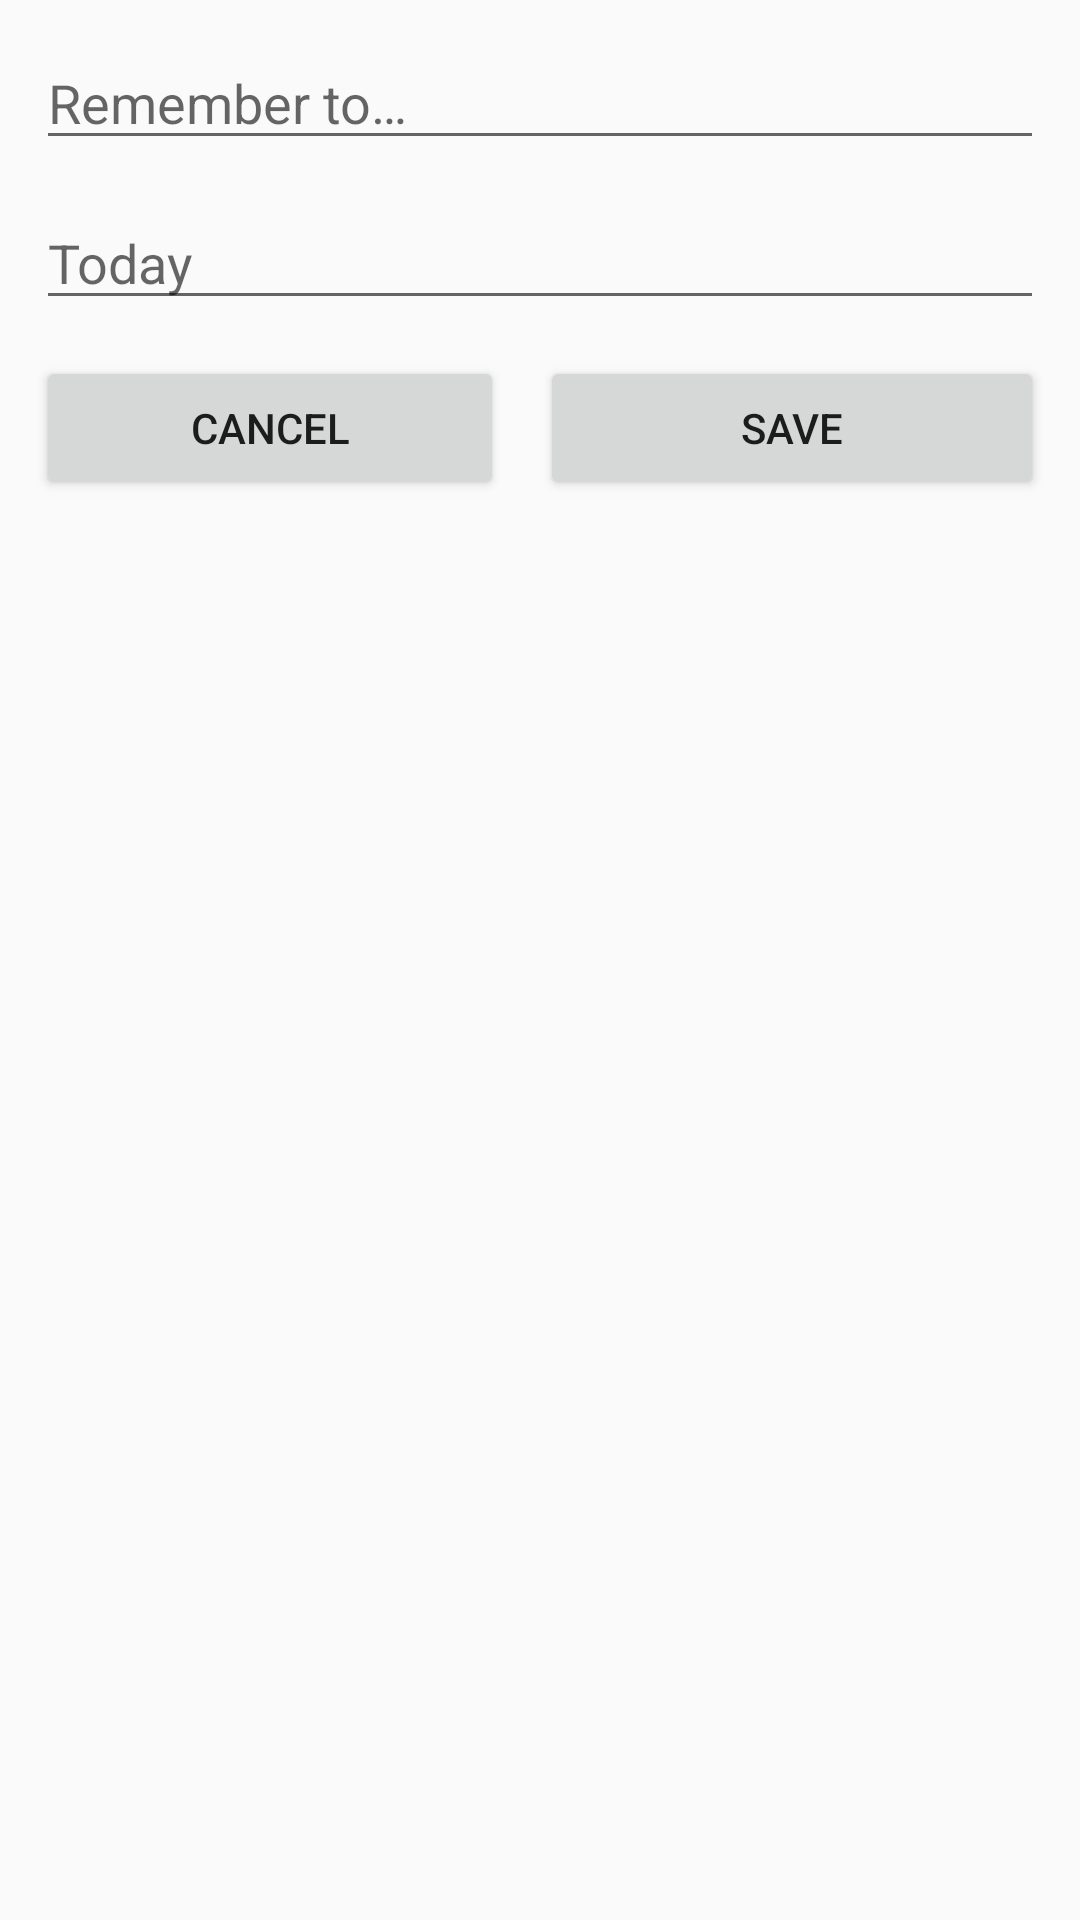

Layout XML and referenced resources for this Android screen:
<!-- AndroidManifest.xml: application theme AppTheme -->
<!-- res/layout/dialog_edit_reminder.xml -->
<?xml version="1.0" encoding="utf-8"?>

<LinearLayout xmlns:android="http://schemas.android.com/apk/res/android"
    xmlns:app="http://schemas.android.com/apk/res-auto"
    android:layout_width="wrap_content"
    android:layout_height="wrap_content"
    android:orientation="vertical">

    <EditText
        android:id="@+id/titleText"
        android:layout_width="match_parent"
        android:layout_height="wrap_content"
        android:layout_margin="12dp"
        android:ems="14"
        android:hint="@string/title_hint"
        android:inputType="textMultiLine"/>

    <EditText
        android:id="@+id/dateField"
        android:layout_width="match_parent"
        android:layout_height="wrap_content"
        android:layout_marginStart="12dp"
        android:layout_marginEnd="12dp"
        android:ems="14"
        android:hint="@string/date_today"
        android:focusable="false"
        android:longClickable="false"
        android:inputType="date"/>

    <LinearLayout
        android:layout_width="match_parent"
        android:layout_height="wrap_content"
        android:orientation="horizontal"
        android:layout_margin="12dp"
        android:weightSum="2">

        <Button
            android:id="@+id/cancelButton"
            android:layout_width="match_parent"
            android:layout_height="wrap_content"
            android:layout_marginEnd="12dp"
            android:layout_marginRight="12dp"
            android:layout_weight="1"
            android:text="@string/edit_cancel" />

        <Button
            android:id="@+id/confirmButton"
            android:layout_width="match_parent"
            android:layout_height="wrap_content"
            android:layout_weight="1"
            android:text="@string/edit_save" />
    </LinearLayout>

</LinearLayout>
<!-- resources referenced by this layout -->
<resources>
  <string name="date_today">Today</string>
  <string name="edit_cancel">Cancel</string>
  <string name="edit_save">Save</string>
  <string name="title_hint">Remember to…</string>
  <style name="AppTheme" parent="Theme.AppCompat.Light.DarkActionBar">
          <item name="preferenceTheme">@style/PreferenceThemeOverlay.v14.Material</item>
      </style>
</resources>
